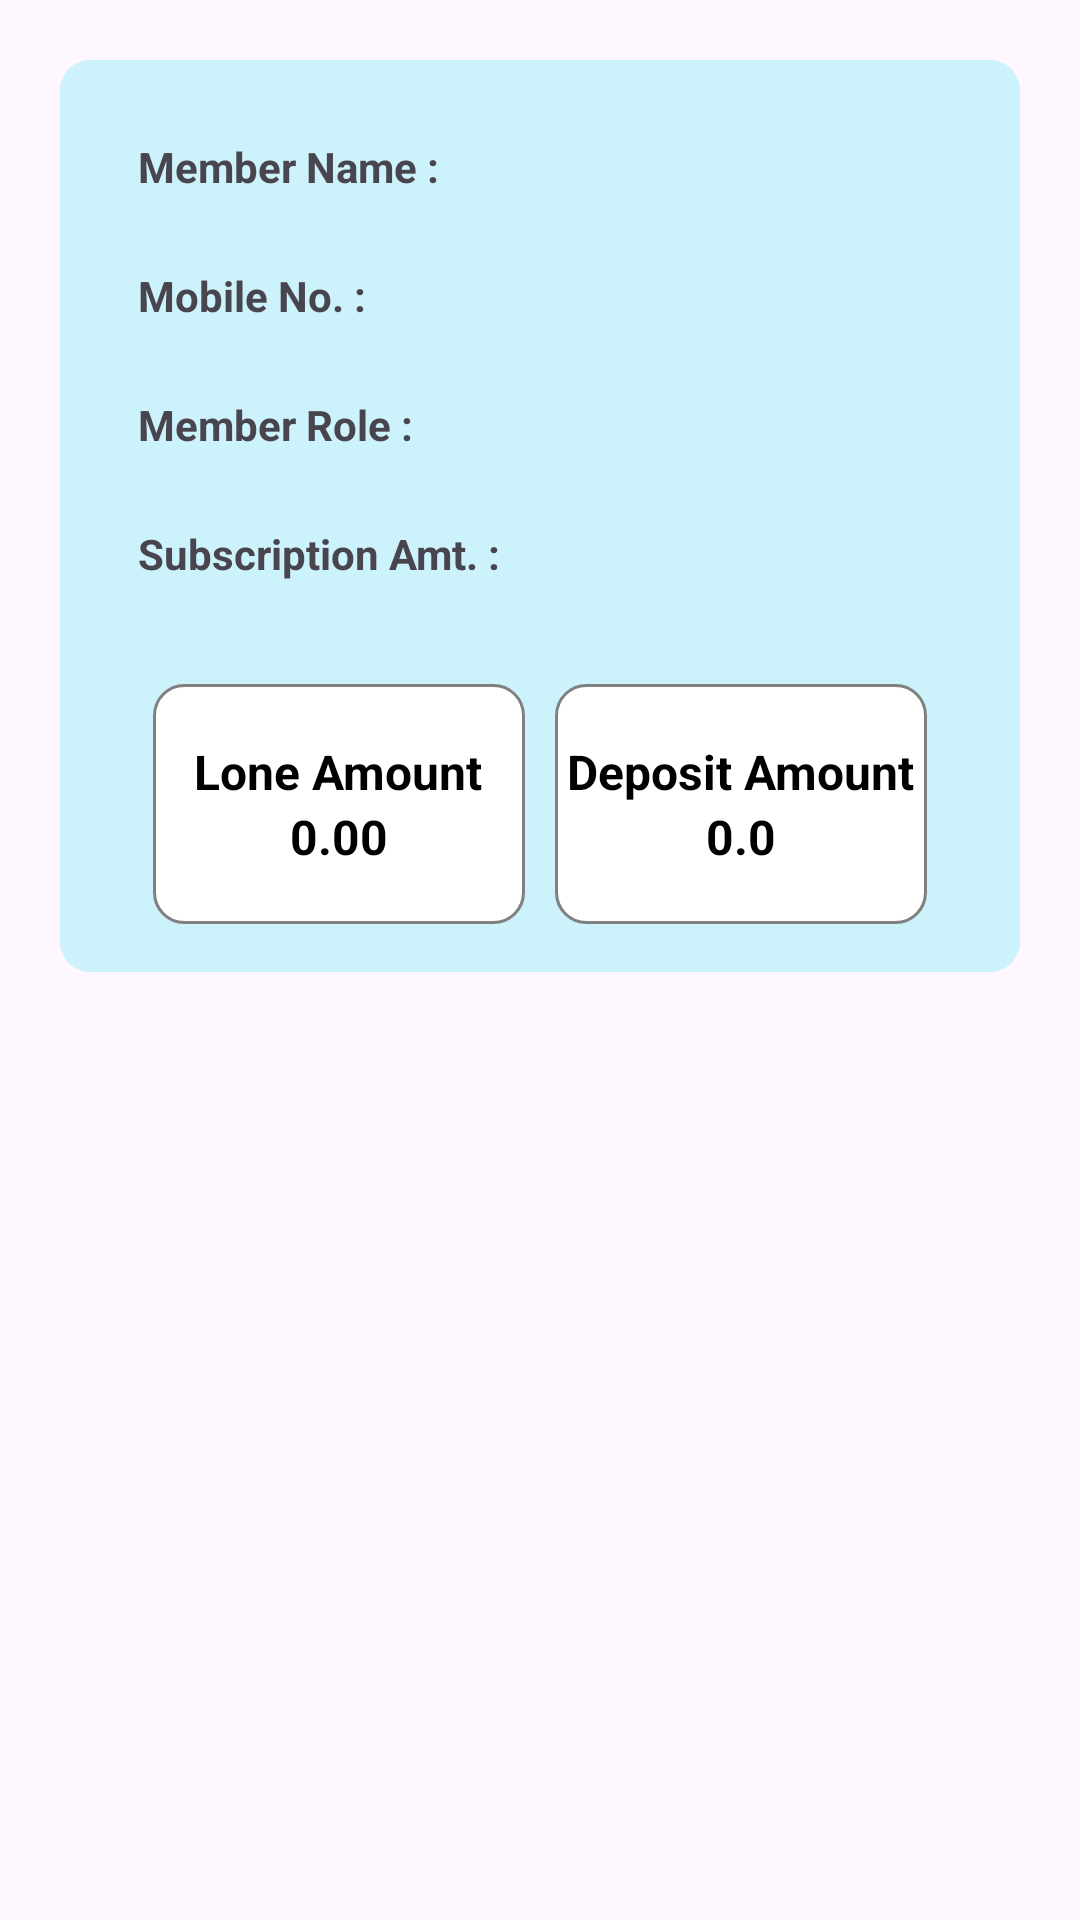

Produce the Android XML layout that renders to this screen, including the resource entries it uses.
<!-- AndroidManifest.xml: application theme Theme.RegisterationMobileApp -->
<!-- res/layout/registeration_row.xml -->
<?xml version="1.0" encoding="utf-8"?>
<RelativeLayout xmlns:android="http://schemas.android.com/apk/res/android"
    android:layout_width="match_parent"
    android:layout_height="wrap_content">


    <LinearLayout
        android:layout_width="match_parent"
        android:layout_height="wrap_content"
        android:padding="20dp"
        android:orientation="vertical">

        <LinearLayout
            android:layout_width="match_parent"
            android:layout_height="wrap_content"
            android:orientation="vertical"
            android:background="@drawable/recyclerview_bg"
            android:padding="16dp"
            android:layout_marginBottom="16dp">

            <TextView
                android:id="@+id/tv_memberName"
                android:layout_width="wrap_content"
                android:layout_height="wrap_content"
                android:text="Member Name :"
                android:textStyle="bold"
                android:padding="10dp"
                android:textSize="14sp"
                android:layout_marginBottom="4dp"/>


            <TextView
                android:id="@+id/tv_mobileNo"
                android:layout_width="wrap_content"
                android:layout_height="wrap_content"
                android:text="Mobile No. :"
                android:textStyle="bold"
                android:padding="10dp"
                android:textSize="14sp"
                android:layout_marginBottom="4dp"/>


            <TextView
                android:id="@+id/tv_memberRole"
                android:layout_width="wrap_content"
                android:layout_height="wrap_content"
                android:text="Member Role :"
                android:textStyle="bold"
                android:padding="10dp"
                android:textSize="14sp"
                android:layout_marginBottom="4dp"/>


            <TextView
                android:id="@+id/tv_subscriptionAmt"
                android:layout_width="wrap_content"
                android:layout_height="wrap_content"
                android:text="Subscription Amt. :"
                android:textStyle="bold"
                android:padding="10dp"
                android:textSize="14sp"
                android:layout_marginBottom="4dp"/>


            <LinearLayout
                android:layout_width="match_parent"
                android:layout_height="wrap_content"
                android:orientation="horizontal"
                android:gravity="center_horizontal">
                <LinearLayout
                    android:id="@+id/ll_Login_Logout"
                    android:layout_below="@+id/ll_temp"
                    android:layout_width="match_parent"
                    android:layout_height="100dp">

                    <RelativeLayout
                        android:layout_width="0dp"
                        android:layout_height="wrap_content"
                        android:layout_weight="1"
                        android:orientation="vertical">

                        <LinearLayout
                            android:id="@+id/ll_quick_action_login_logout"
                            android:layout_width="match_parent"
                            android:layout_alignParentBottom="true"
                            android:layout_height="80dp"

                            android:layout_marginLeft="15dp"
                            android:layout_marginRight="5dp"
                            android:background="@drawable/background_bg"
                            android:orientation="vertical">

                            <LinearLayout
                                android:layout_width="match_parent"
                                android:layout_height="match_parent"
                                android:orientation="vertical"
                                android:gravity="center">
                                <RelativeLayout
                                    android:layout_width="match_parent"
                                    android:layout_height="wrap_content">

                                    <TextView
                                        android:id="@+id/tv_Lone"
                                        android:layout_width="wrap_content"
                                        android:layout_height="wrap_content"
                                        android:text="Lone Amount"
                                        android:layout_centerHorizontal="true"
                                        android:layout_gravity="center"
                                        android:textStyle="bold"
                                        android:textColor="@color/black"
                                        android:textSize="16sp"/>
                                </RelativeLayout>
                                <TextView
                                    android:id="@+id/tv_totalLone"
                                    android:layout_width="wrap_content"
                                    android:layout_height="wrap_content"
                                    android:text="0.00"
                                    android:layout_centerHorizontal="true"
                                    android:layout_gravity="center"
                                    android:textStyle="bold"
                                    android:textColor="@color/black"
                                    android:textSize="16sp"/>

                            </LinearLayout>

                        </LinearLayout>


                    </RelativeLayout>

                    <RelativeLayout
                        android:layout_width="0dp"
                        android:layout_height="wrap_content"
                        android:layout_weight="1"
                        android:orientation="vertical">

                        <LinearLayout
                            android:id="@+id/ll_quick_action_login_logout1"
                            android:layout_width="match_parent"
                            android:layout_alignParentBottom="true"
                            android:layout_height="80dp"
                            android:layout_marginRight="15dp"
                            android:layout_marginLeft="5dp"
                            android:background="@drawable/background_bg"
                            android:orientation="vertical">

                            <LinearLayout
                                android:layout_width="match_parent"
                                android:layout_height="match_parent"
                                android:orientation="vertical"
                                android:gravity="center">
                                <RelativeLayout
                                    android:layout_width="match_parent"
                                    android:layout_height="wrap_content">

                                    <TextView
                                        android:id="@+id/tv_deposit"
                                        android:layout_width="wrap_content"
                                        android:layout_height="wrap_content"
                                        android:text="Deposit Amount"
                                        android:layout_centerHorizontal="true"
                                        android:layout_gravity="center"
                                        android:textStyle="bold"
                                        android:textColor="@color/black"
                                        android:textSize="16sp"/>
                                </RelativeLayout>
                                <TextView
                                    android:id="@+id/tv_total_tv_deposit"
                                    android:layout_width="wrap_content"
                                    android:layout_height="wrap_content"
                                    android:text="0.0"
                                    android:layout_centerHorizontal="true"
                                    android:layout_gravity="center"
                                    android:textStyle="bold"
                                    android:textColor="@color/black"
                                    android:textSize="16sp"/>

                            </LinearLayout>

                        </LinearLayout>

                    </RelativeLayout>

                </LinearLayout>
            </LinearLayout>
        </LinearLayout>

        

    </LinearLayout>



</RelativeLayout>
<!-- resources referenced by this layout -->
<resources>
  <!-- drawable background_bg (drawable) -->
  <?xml version="1.0" encoding="utf-8"?>
  <shape xmlns:android="http://schemas.android.com/apk/res/android"
      android:shape="rectangle">
      <solid android:color="@color/white"/>
      <stroke android:color="#808080" android:width="1dp"/>
      <corners android:radius="10dp"/>
  </shape>
  <!-- drawable recyclerview_bg (drawable) -->
  <?xml version="1.0" encoding="utf-8"?>
  <shape xmlns:android="http://schemas.android.com/apk/res/android"
      android:shape="rectangle">
      <solid android:color="#ccf2fb"/>
      <corners android:radius="10dp"/>
  </shape>
  <style name="Theme.RegisterationMobileApp" parent="Base.Theme.RegisterationMobileApp" />
  <style name="Base.Theme.RegisterationMobileApp" parent="Theme.Material3.DayNight.NoActionBar">
          
          
      </style>
  <!-- not gathered from this repository: default colours our renderer supplied (Android Studio template values) -->
  <color name="black">#FF000000</color>
  <color name="white">#FFFFFFFF</color>
</resources>
